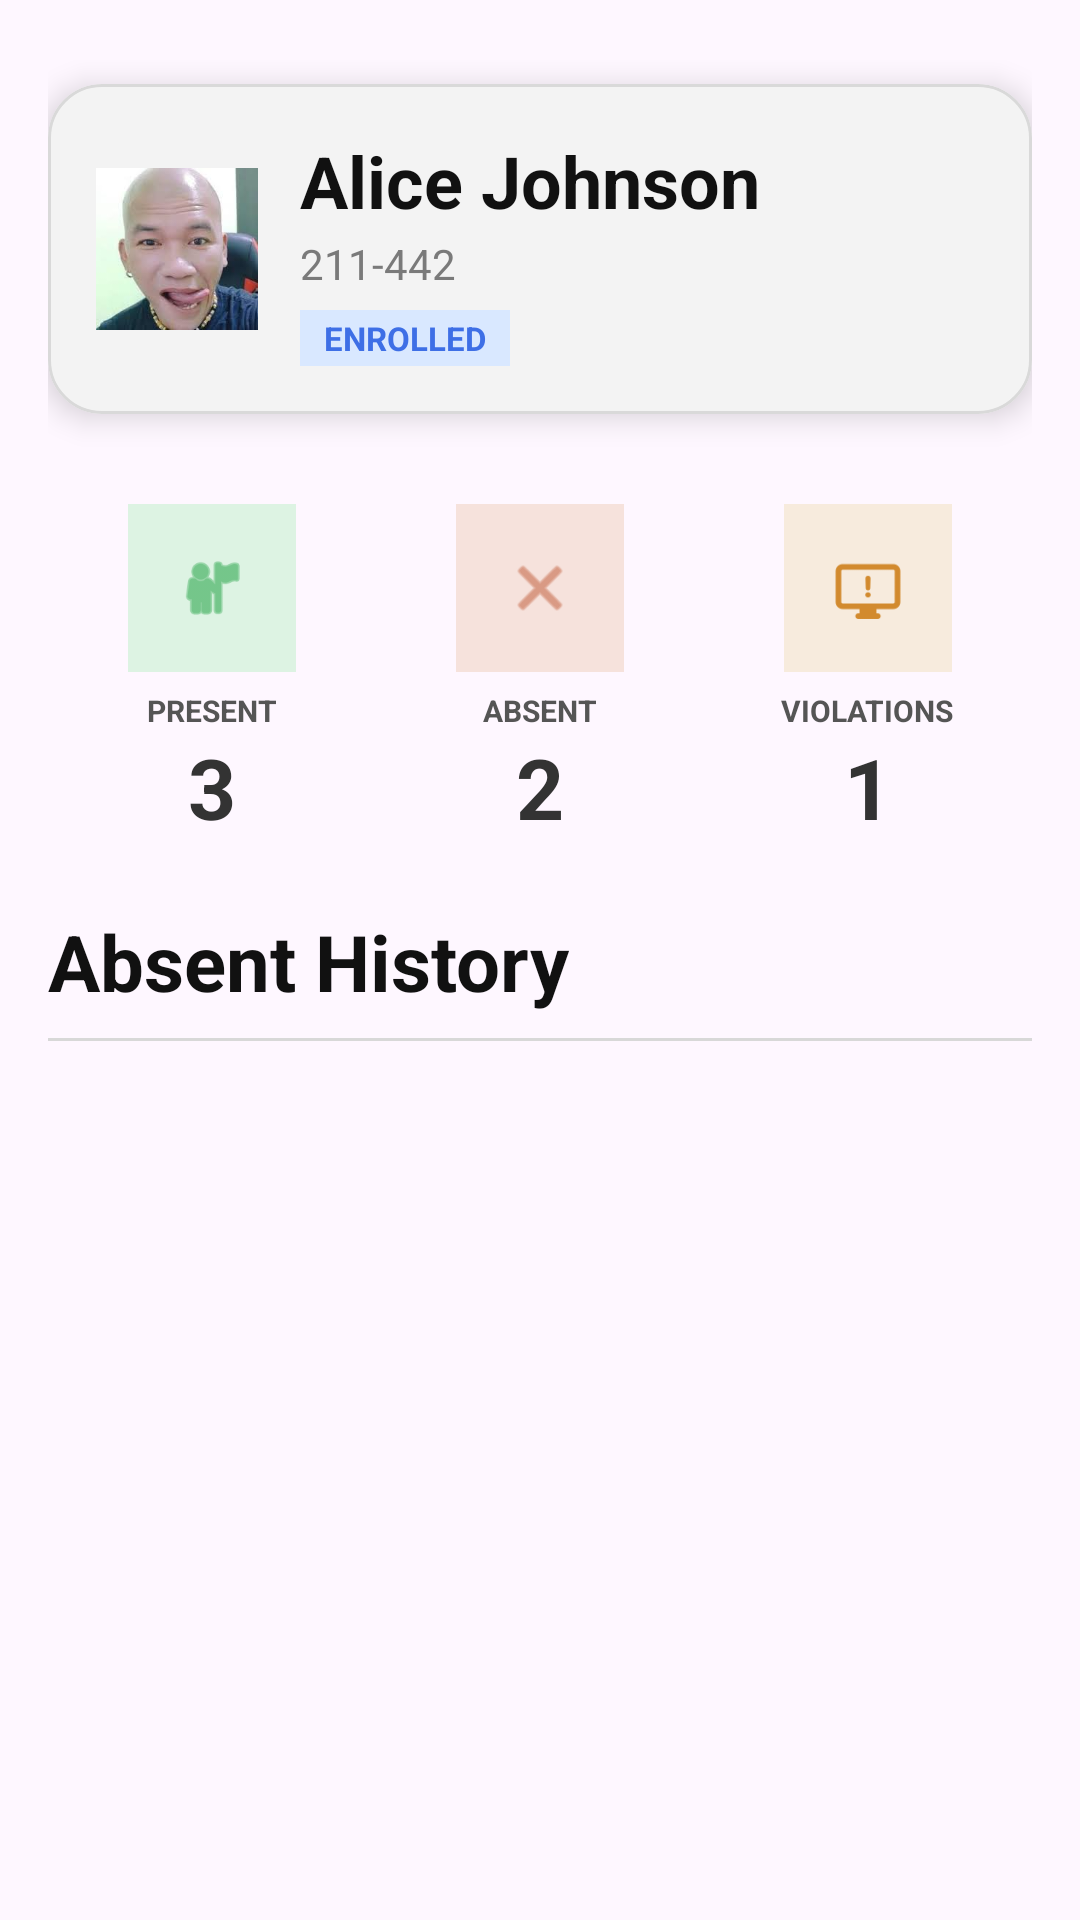

The Android layout XML behind this screen, and the referenced resources:
<!-- AndroidManifest.xml: application theme Theme.Faculty_App -->
<!-- res/layout/fragment_absent_history.xml -->
<?xml version="1.0" encoding="utf-8"?>
<androidx.core.widget.NestedScrollView xmlns:android="http://schemas.android.com/apk/res/android"
    xmlns:app="http://schemas.android.com/apk/res-auto"
    xmlns:tools="http://schemas.android.com/tools"
    android:layout_width="match_parent"
    android:layout_height="match_parent"
    tools:context=".mainapp.attendance.AbsentHistoryFragment">

    <LinearLayout
        android:layout_width="match_parent"
        android:layout_height="wrap_content"
        android:orientation="vertical"
        android:paddingStart="16dp"
        android:paddingTop="20dp"
        android:paddingEnd="16dp"
        android:paddingBottom="24dp">

        
        <com.google.android.material.card.MaterialCardView
            android:id="@+id/studentCard"
            android:layout_width="match_parent"
            android:layout_height="wrap_content"
            android:layout_marginTop="8dp"
            app:cardBackgroundColor="#F3F3F3"
            app:cardCornerRadius="18dp"
            app:cardElevation="6dp"
            app:strokeColor="#D9D9D9"
            app:strokeWidth="1dp">

            <LinearLayout
                android:layout_width="match_parent"
                android:layout_height="wrap_content"
                android:gravity="center_vertical"
                android:orientation="horizontal"
                android:padding="16dp">

                <ImageView
                    android:id="@+id/imgStudent"
                    android:layout_width="54dp"
                    android:layout_height="54dp"
                    android:layout_marginEnd="14dp"
                    android:clipToOutline="true"
                    android:background="@drawable/profile_background"
                    android:outlineProvider="background"
                    android:scaleType="centerCrop"
                    android:src="@drawable/img" />

                <LinearLayout
                    android:layout_width="0dp"
                    android:layout_height="wrap_content"
                    android:layout_weight="1"
                    android:orientation="vertical">

                    <TextView
                        android:id="@+id/txtStudentName"
                        android:layout_width="wrap_content"
                        android:layout_height="wrap_content"
                        android:text="Alice Johnson"
                        android:textColor="#111111"
                        android:textSize="24sp"
                        android:textStyle="bold" />

                    <TextView
                        android:id="@+id/txtStudentNumber"
                        android:layout_width="wrap_content"
                        android:layout_height="wrap_content"
                        android:layout_marginTop="2dp"
                        android:text="211-442"
                        android:textColor="#7A7A7A"
                        android:textSize="14sp" />


                    <TextView
                        android:id="@+id/txtStatus"
                        android:layout_width="wrap_content"
                        android:layout_height="wrap_content"
                        android:layout_marginTop="6dp"
                        android:background="#D9E8FF"
                        android:paddingStart="8dp"
                        android:paddingTop="2dp"
                        android:paddingEnd="8dp"
                        android:paddingBottom="2dp"
                        android:text="ENROLLED"
                        android:textAllCaps="true"
                        android:textColor="#3E6FE6"
                        android:textSize="11sp"
                        android:textStyle="bold" />
                </LinearLayout>
            </LinearLayout>
        </com.google.android.material.card.MaterialCardView>

        
        <LinearLayout
            android:id="@+id/statsContainer"
            android:layout_width="match_parent"
            android:layout_height="wrap_content"
            android:layout_marginTop="30dp"
            android:gravity="center"
            android:orientation="horizontal"
            android:weightSum="3">

            <LinearLayout
                android:layout_width="0dp"
                android:layout_height="wrap_content"
                android:layout_weight="1"
                android:gravity="center"
                android:orientation="vertical">

                <LinearLayout
                    android:id="@+id/presentrec"
                    android:layout_width="56dp"
                    android:layout_height="56dp"
                    android:background="#DDF3E3"
                    android:gravity="center">

                    <ImageView
                        android:id="@+id/iconPresent"
                        android:layout_width="24dp"
                        android:layout_height="24dp"
                        android:src="@android:drawable/ic_menu_myplaces"
                        app:tint="#2FA84F" />
                </LinearLayout>

                <TextView
                    android:layout_width="wrap_content"
                    android:layout_height="wrap_content"
                    android:layout_marginTop="6dp"
                    android:text="PRESENT"
                    android:textAllCaps="true"
                    android:textColor="#555555"
                    android:textSize="10sp"
                    android:textStyle="bold" />

                <TextView
                    android:id="@+id/txtPresentCount"
                    android:layout_width="wrap_content"
                    android:layout_height="wrap_content"
                    android:text="3"
                    android:textColor="#333333"
                    android:textSize="28sp"
                    android:textStyle="bold" />
            </LinearLayout>

            <LinearLayout
                android:layout_width="0dp"
                android:layout_height="wrap_content"
                android:layout_weight="1"
                android:gravity="center"
                android:orientation="vertical">

                <LinearLayout
                    android:layout_width="56dp"
                    android:layout_height="56dp"
                    android:background="#F6E2DC"
                    android:gravity="center">

                    <ImageView
                        android:id="@+id/iconAbsent"
                        android:layout_width="24dp"
                        android:layout_height="24dp"
                        android:src="@android:drawable/ic_menu_close_clear_cancel"
                        app:tint="#C66A4A" />
                </LinearLayout>

                <TextView
                    android:layout_width="wrap_content"
                    android:layout_height="wrap_content"
                    android:layout_marginTop="6dp"
                    android:text="ABSENT"
                    android:textAllCaps="true"
                    android:textColor="#555555"
                    android:textSize="10sp"
                    android:textStyle="bold" />

                <TextView
                    android:id="@+id/txtAbsentCount"
                    android:layout_width="wrap_content"
                    android:layout_height="wrap_content"
                    android:text="2"
                    android:textColor="#333333"
                    android:textSize="28sp"
                    android:textStyle="bold" />
            </LinearLayout>

            <LinearLayout
                android:layout_width="0dp"
                android:layout_height="wrap_content"
                android:layout_weight="1"
                android:gravity="center"
                android:orientation="vertical">

                <LinearLayout
                    android:id="@+id/violation"
                    android:layout_width="56dp"
                    android:layout_height="56dp"
                    android:background="#F7EBDD"
                    android:gravity="center">

                    <ImageView
                        android:id="@+id/iconViolation"
                        android:layout_width="30dp"
                        android:layout_height="30dp"
                        android:src="@drawable/system_report"
                        app:tint="#D28A2E" />
                </LinearLayout>

                <TextView
                    android:layout_width="wrap_content"
                    android:layout_height="wrap_content"
                    android:layout_marginTop="6dp"
                    android:text="VIOLATIONS"
                    android:textAllCaps="true"
                    android:textColor="#555555"
                    android:textSize="10sp"
                    android:textStyle="bold" />

                <TextView
                    android:id="@+id/txtViolationCount"
                    android:layout_width="wrap_content"
                    android:layout_height="wrap_content"
                    android:text="1"
                    android:textColor="#333333"
                    android:textSize="28sp"
                    android:textStyle="bold" />
            </LinearLayout>
        </LinearLayout>

        <TextView
            android:id="@+id/txtPresentHistoryTitle"
            android:layout_width="wrap_content"
            android:layout_height="wrap_content"
            android:layout_marginTop="22dp"
            android:text="Absent History"
            android:textColor="#111111"
            android:textSize="26sp"
            android:textStyle="bold" />

        <View
            android:layout_width="match_parent"
            android:layout_height="1dp"
            android:layout_marginTop="8dp"
            android:background="#D8D8D8" />

        <androidx.recyclerview.widget.RecyclerView
            android:layout_marginTop="10dp"
            android:id="@+id/absentRecyclerView"
            android:layout_width="match_parent"
            android:layout_height="wrap_content"
            android:nestedScrollingEnabled="false"
            tools:listitem="@layout/item_absent_history" />/>

    </LinearLayout>
</androidx.core.widget.NestedScrollView>
<!-- res/layout/item_absent_history.xml (included above) -->
<?xml version="1.0" encoding="utf-8"?>
<com.google.android.material.card.MaterialCardView xmlns:android="http://schemas.android.com/apk/res/android"
    xmlns:app="http://schemas.android.com/apk/res-auto"
    android:id="@+id/absentHistoryCard"
    android:layout_width="match_parent"
    android:layout_height="wrap_content"
    android:layout_marginBottom="10dp"
    app:cardBackgroundColor="#F8F8F8"
    app:cardCornerRadius="12dp"
    app:cardElevation="4dp"
    app:strokeColor="#DDDDDD"
    app:strokeWidth="1dp">

    <LinearLayout
        android:layout_width="match_parent"
        android:layout_height="wrap_content"
        android:orientation="vertical"
        android:padding="12dp">

        <LinearLayout
            android:layout_width="match_parent"
            android:layout_height="wrap_content"
            android:gravity="center_vertical"
            android:orientation="horizontal">

            <ImageView
                android:id="@+id/imgHistoryIcon"
                android:layout_width="22dp"
                android:layout_height="22dp"
                android:layout_marginEnd="10dp"
                android:src="@android:drawable/ic_menu_my_calendar"
                app:tint="#E06B56" />

            <LinearLayout
                android:layout_width="0dp"
                android:layout_height="wrap_content"
                android:layout_weight="1"
                android:orientation="vertical">

                <TextView
                    android:id="@+id/txtHistoryDate"
                    android:layout_width="wrap_content"
                    android:layout_height="wrap_content"
                    android:text="Mar 9, 2026"
                    android:textColor="#222222"
                    android:textSize="14sp"
                    android:textStyle="bold" />

                <TextView
                    android:id="@+id/txtHistoryDesc"
                    android:layout_width="wrap_content"
                    android:layout_height="wrap_content"
                    android:text="Marked Absent in Class"
                    android:textColor="#666666"
                    android:textSize="12sp" />
            </LinearLayout>

            <TextView
                android:id="@+id/txtStatusBadge"
                android:layout_width="wrap_content"
                android:layout_height="wrap_content"
                android:background="@drawable/bg_absent_status_pending"
                android:gravity="center"
                android:paddingStart="10dp"
                android:paddingTop="4dp"
                android:paddingEnd="10dp"
                android:paddingBottom="4dp"
                android:text="PENDING&#10;APPEAL"
                android:textColor="#D08A41"
                android:textSize="10sp"
                android:textStyle="bold" />
        </LinearLayout>

        <LinearLayout
            android:id="@+id/layoutActionButtons"
            android:layout_width="wrap_content"
            android:layout_height="wrap_content"
            android:layout_gravity="center_horizontal"
            android:layout_marginTop="12dp"
            android:gravity="center"
            android:orientation="horizontal"
            android:visibility="gone">

            <TextView
                android:id="@+id/btnApproveExcuse"
                android:layout_width="wrap_content"
                android:layout_height="wrap_content"
                android:layout_marginEnd="10dp"
                android:background="@drawable/bg_btn_approve_excuse"
                android:clickable="true"
                android:focusable="true"
                android:paddingStart="14dp"
                android:paddingTop="6dp"
                android:paddingEnd="14dp"
                android:paddingBottom="6dp"
                android:text="Approve Excuse"
                android:textColor="#2FA84F"
                android:textSize="11sp"
                android:textStyle="bold" />

            <TextView
                android:id="@+id/btnDeny"
                android:layout_width="wrap_content"
                android:layout_height="wrap_content"
                android:background="@drawable/bg_btn_deny"
                android:clickable="true"
                android:focusable="true"
                android:paddingStart="24dp"
                android:paddingTop="6dp"
                android:paddingEnd="24dp"
                android:paddingBottom="6dp"
                android:text="Deny"
                android:textColor="#D65C5C"
                android:textSize="11sp"
                android:textStyle="bold" />
        </LinearLayout>

    </LinearLayout>

</com.google.android.material.card.MaterialCardView>
<!-- resources referenced by this layout -->
<resources>
  <!-- drawable bg_absent_status_pending (drawable) -->
  <?xml version="1.0" encoding="utf-8"?>
  <shape xmlns:android="http://schemas.android.com/apk/res/android"
      android:shape="rectangle">
      <solid android:color="#F8E3D2" />
      <corners android:radius="8dp" />
  </shape>
  <!-- drawable bg_btn_approve_excuse (drawable) -->
  <?xml version="1.0" encoding="utf-8"?>
  <shape xmlns:android="http://schemas.android.com/apk/res/android"
      android:shape="rectangle">
      <solid android:color="#CFEFD7" />
      <corners android:radius="8dp" />
  </shape>
  <!-- drawable bg_btn_deny (drawable) -->
  <?xml version="1.0" encoding="utf-8"?>
  <shape xmlns:android="http://schemas.android.com/apk/res/android"
      android:shape="rectangle">
      <solid android:color="#F3D1D1" />
      <corners android:radius="8dp" />
  </shape>
  <!-- drawable img: png bitmap (drawable, 86709 bytes) -->
  <!-- drawable system_report: png bitmap (drawable, 977 bytes) -->
  <style name="Theme.Faculty_App" parent="Base.Theme.Faculty_App" />
  <style name="Base.Theme.Faculty_App" parent="Theme.Material3.DayNight.NoActionBar">
          
          
      </style>
</resources>
